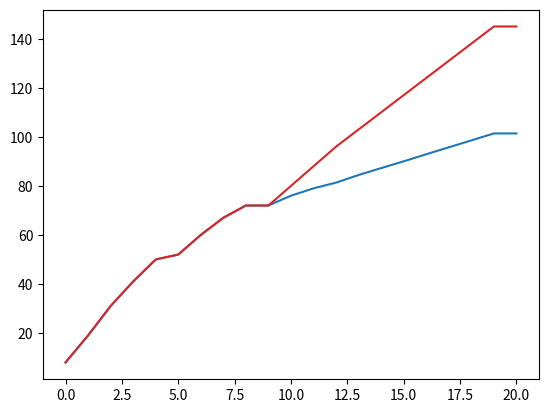

Recreate this plot in Python.
import numpy as  np
import matplotlib.pyplot as plt
import os
import random

"""
Modello: rappresentazione semplificata della realtà, costruito per analizzare o predire il comportamento di un sistema o fenomeno
    -Il modello ha sempre bisogno di dati iniziali
    - Modello fisico
        cerca do spiegare il comportamento di un fenomeno basandosi su principi fondamentali
        Enfasi sul cercare di CAPIRE il fenomeno
    -Modello statistico
        Basati sui dati e cerca di identificare schemi o relazioni nei dati 
        Enfasi sul predirre dati futuri
    I modelli approssimmano i dati dati ad una funzione per poi predirre dati futuri
A cosa servono i modelli:
    Per fare Predizioni: predictions

Modelli "a finestra" di lunghezza n
    Le vendite ad esempio, nel mese t+1 saranno date da:
        -le vendite al mese t + la media della variazione(differenza tra t e t-1) degli n mesi precedenti
        

class fTrendModel():
    def predict(data):
        if type(data)!=list:
            raise TypeError("Damn son! That's not a list...")
        summ=0
        j=0
        for i in range(len(data)-1):
            prev=data[i]
            summ+=data[i+1]-prev
            j+=1
        Predict=data[-1]+summ/j
        return Predict
    
#Fatto dalla prof:
class fTrendModelProf():
    def predict(data):
        if len(data)<=1:
            raise Exception("Lista troppo corta")
        predict=0
        if type(data)!=list:
            raise TypeError("Damn son! That's not a list...")
        prev=None
        for item in data:
            if prev is not None:
                predict+= item-prev
            prev=item
        predict/=(len(data)-1)
        predict+=data[-1]

#datax=[2,6]
#mymodel=TrendModel()
#print(mymodel.predict(datax))


Fittiamo un modello:
    "Specializzare" un modello per i dati forniti ossia adattare il modello per rappresentare meglio i dati che ho
    Come fittare un modello:
        Punto per punto si cerca di MINIMIZZARE la distanza tra i dati e la curva da noi proposta.
        I coefficenti della funzione che minimizzano l'errore sono quelli che userò per calcolare l'errore dai dati reali ossia l'efficienza del mio modello

Una classe Base che abbia funzioni utili per tutti  i modelli e poi i vari modelli come sottoclassi di esso
"""
"""
class fModel():
    def fit(self,data):
        raise NotImplementedError
    def predict(self,data):
        raise  NotImplementedError
    def average_var(self, data, window):
        summ=0
        j=0
        for i in range(len(data)-window):
            prev=data[-i]
            summ+=data[-(i+1)]-prev
            j+=1
        return summ/j
            
class fModelTrend(fModel):
    def __init__(self, window=3):
        self.window=window
    def predict(self, data):
        if type(data)!=list:
            raise TypeError("Damn son! That's not a list...")
        return data[-self.window]+self.average_var(data, self.window)

class fFitTrendModel(fModelTrend):
    def fit(self, data,dim):
        self.history_var=self.average_var(data,dim)
    def predict(self, data):
        return super().predict(data) + self.history_var
"""
#-------------------------------------------------------------------------------------------------------
class Model:
    def fit(self, data):
        raise NotImplementedError
    
    def predict(self, data):
        raise NotImplementedError
    
    def average_var(self, data, window):
        if not isinstance(data, list) or not all(isinstance(x, (int, float)) for x in data):
            raise ValueError("Data must be a list of numbers.")
        if len(data) <= window:
            raise ValueError("Data length must be greater than window size.")
        summ = 0
        for i in range(len(data) - window, len(data)):
            summ += data[i] - data[i-1] 
        return summ / window

class ModelTrend(Model):
    def __init__(self, window=3):
        self.window = window
    
    def predict(self, data):
        if not isinstance(data, list):
            raise TypeError("Input data must be a list.")
        avg_var = self.average_var(data, self.window)
        return data[-1] + avg_var

class FitTrendModel(ModelTrend):
    def average_var(self, data, window):
        upto=len(data)-window 
        val=[]
        prev=None
        for i, item in enumerate(data):
            if i==upto:
                break
            if prev is not None:            
                val.append(item - prev)
            prev = item
        return int(sum(val)/(len(val)))

    def fit(self, data, window):
        self.history_var = self.average_var(data, window)
        #self.window_val=super().average_var(data, window)
    
    def predict(self, data):
        return data[-1] +self.history_var#+self.window_val)/2

data=[8,19,31,41,50,52,60,67,72,72]

# FitTrendModel 
fit_model = FitTrendModel()
data1=data.copy()
for i in range(10):
    model_trend = ModelTrend(window=3)
    prediction_trend = model_trend.predict(data)
    print("ModelTrend Prediction:", prediction_trend)
    data.append(prediction_trend)
    #-----
    fit_model.fit(data1, window=3)
    prediction = fit_model.predict(data1)
    print("FitTrendModel Prediction:", prediction)
    data1.append(prediction)
# Generando altri 10 valori predetti da questo modello per dati futuri
plt.plot(data+ [prediction_trend], color='tab:blue')
plt.plot(data1+ [prediction], color='tab:red')
plt.show()

